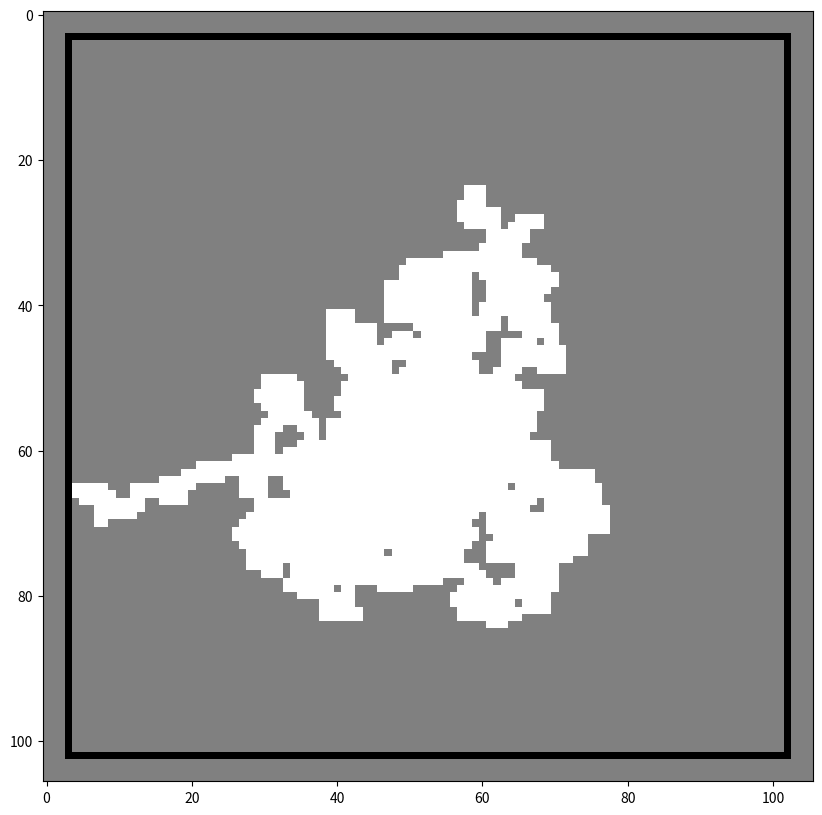

Here is the Python script that generated this plot:
import numpy as np
import matplotlib.pyplot as plt


def create_empty_grid(N, window_size):
    border_id = window_size//2 - 1
    grid = - np.ones((N + 2*border_id, N + 2*border_id), dtype=np.int32)

    # Filling borders:
    grid[border_id:-border_id, border_id] = -2
    grid[border_id, border_id:-border_id] = -2
    grid[border_id:-border_id, - (border_id + 1)] = -2
    grid[- (border_id + 1), border_id:-border_id] = -2
    return grid


def plot_random_paths(N, window_size, grid, n_walks):
    border_id = window_size//2 - 1
    map_inner = grid[border_id+1:-border_id-1, border_id+1:-border_id-1].copy()
    sub_coords1 = (N//2) * np.ones((n_walks), dtype=np.int32)
    sub_coords2 = (N//2 + 1) * np.ones((n_walks), dtype=np.int32)
    coords1 = np.array([sub_coords1, sub_coords1]).T
    coords2 = np.array([sub_coords2, sub_coords2]).T
    coords3 = np.array([sub_coords1, sub_coords2]).T
    coords4 = np.array([sub_coords2, sub_coords1]).T
    possible_moves = np.array([[0, 1], [0, -1], [1, 0], [-1, 0]])
    # Getting initial positions:
    grid[coords1[:, 0], coords1[:, 1]] = np.zeros(n_walks, dtype=np.int32)
    grid[coords2[:, 0], coords2[:, 1]] = np.zeros(n_walks, dtype=np.int32)
    grid[coords3[:, 0], coords3[:, 1]] = np.zeros(n_walks, dtype=np.int32)
    grid[coords4[:, 0], coords4[:, 1]] = np.zeros(n_walks, dtype=np.int32)
    while True:
        moves_choices = np.random.randint(0, high=4, size=n_walks, dtype=np.int32)
        moves_turn = np.array([possible_moves[i] for i in moves_choices])
        coords1 += moves_turn
        coords2 += moves_turn
        coords3 += moves_turn
        coords4 += moves_turn
        neg_bool = ((coords1 < 0).sum() + (coords2 < 0).sum()
                    + (coords3 < 0).sum() + (coords4 < 0).sum())
        over_bool = ((coords1 >= N-2).sum() + (coords2 >= N-2).sum()
                    + (coords3 >= N-2).sum() + (coords4 >= N-2).sum())
        if neg_bool or over_bool:
            break
        map_inner[coords1[:, 0], coords1[:, 1]] = np.zeros(n_walks, dtype=np.int32)
        map_inner[coords2[:, 0], coords2[:, 1]] = np.zeros(n_walks, dtype=np.int32)
        map_inner[coords3[:, 0], coords3[:, 1]] = np.zeros(n_walks, dtype=np.int32)
        map_inner[coords4[:, 0], coords4[:, 1]] = np.zeros(n_walks, dtype=np.int32)
    grid[border_id+1:-border_id-1, border_id+1:-border_id-1] = map_inner.copy()
    return grid


def generate_random_map(size=100, window_size=9):
    grid = create_empty_grid(size, window_size)
    map_game = plot_random_paths(size, window_size, grid, 10)
    return map_game


def create_players(map_game_master, n_teams, n_players_per_team):
    assert n_teams < 5, "Error: Code cannot handle this amount of teams. Get a better developer!"
    assert n_teams > 1, "Error: Number of teams needs to be larger than 1!"
    map_game = map_game_master.copy()

    # Divide board into n_teams equal pieces:
    N = map_game.shape[0]

    # Define all the x and y coordinates
    y_coords = np.tile(np.arange(N), N).reshape(N, N)
    x_coords = y_coords.copy().T

    if n_teams == 2:
        teams_dict = {1: [], 2: []}
        # Divide grid in to two:
        x_coords1 = np.arange(N//2+1)
        x_coords2 = np.arange(N//2+1, N)

        i1 = n_players_per_team
        i2 = n_players_per_team

        while i1 > 0:
            id1 = (np.random.choice(x_coords1), np.random.choice(np.arange(N)))
            if (map_game[id1] == 0) and (map_game[id1] != 1):
                map_game[id1] = 1
                i1 -= 1
                teams_dict[1].append(id1)

        while i2 > 0:
            id2 = (np.random.choice(x_coords2), np.random.choice(np.arange(N)))
            if (map_game[id2] == 0) and (map_game[id2] != 1):
                map_game[id2] = 1
                i2 -= 1
                teams_dict[2].append(id2)

    elif n_teams == 3:
        teams_dict = {1: [], 2: [], 3: []}
        # Divide grid in to two:
        x_coords1 = np.arange(N//2+1)
        x_coords2 = np.arange(N//2+1, N)
        y_coords1 = np.arange(N//2+1)
        y_coords2 = np.arange(N//2+1, N)

        i1 = n_players_per_team
        i2 = n_players_per_team
        i3 = n_players_per_team

        while i1 > 0:
            id1 = (np.random.choice(x_coords1), np.random.choice(y_coords1))
            if (map_game[id1] == 0) and (map_game[id1] != 1):
                map_game[id1] = 1
                i1 -= 1
                teams_dict[1].append(id1)

        while i2 > 0:
            id2 = (np.random.choice(x_coords1), np.random.choice(y_coords2))
            if (map_game[id2] == 0) and (map_game[id2] != 1):
                map_game[id2] = 1
                i2 -= 1
                teams_dict[2].append(id2)

        while i3 > 0:
            id3 = (np.random.choice(x_coords2), np.random.choice(np.arange(N)))
            if (map_game[id3] == 0) and (map_game[id3] != 1):
                map_game[id3] = 1
                i3 -= 1
                teams_dict[3].append(id3)

    elif n_teams == 4:
        teams_dict = {1: [], 2: [], 3: [], 4: []}
        # Divide grid in to two:
        x_coords1 = np.arange(N//2+1)
        x_coords2 = np.arange(N//2+1, N)
        y_coords1 = np.arange(N//2+1)
        y_coords2 = np.arange(N//2+1, N)

        i1 = n_players_per_team
        i2 = n_players_per_team
        i3 = n_players_per_team
        i4 = n_players_per_team

        while i1 > 0:
            id1 = (np.random.choice(x_coords1), np.random.choice(y_coords1))
            if (map_game[id1] == 0) and (map_game[id1] != 1):
                map_game[id1] = 1
                i1 -= 1
                teams_dict[1].append(id1)

        while i2 > 0:
            id2 = (np.random.choice(x_coords2), np.random.choice(y_coords1))
            if (map_game[id2] == 0) and (map_game[id2] != 1):
                map_game[id2] = 1
                i2 -= 1
                teams_dict[2].append(id2)

        while i3 > 0:
            id3 = (np.random.choice(x_coords1), np.random.choice(y_coords2))
            if (map_game[id3] == 0) and (map_game[id3] != 1):
                map_game[id3] = 1
                i3 -= 1
                teams_dict[3].append(id3)

        while i4 > 0:
            id4 = (np.random.choice(x_coords2), np.random.choice(y_coords2))
            if (map_game[id4] == 0) and (map_game[id4] != 1):
                map_game[id4] = 1
                i4 -= 1
                teams_dict[4].append(id4)
    return teams_dict


if __name__ == "__main__":
    map_game = generate_random_map(size=100)
    figure = plt.figure(figsize=(10, 10))
    plt.imshow(map_game, cmap='gray')
    plt.show()
